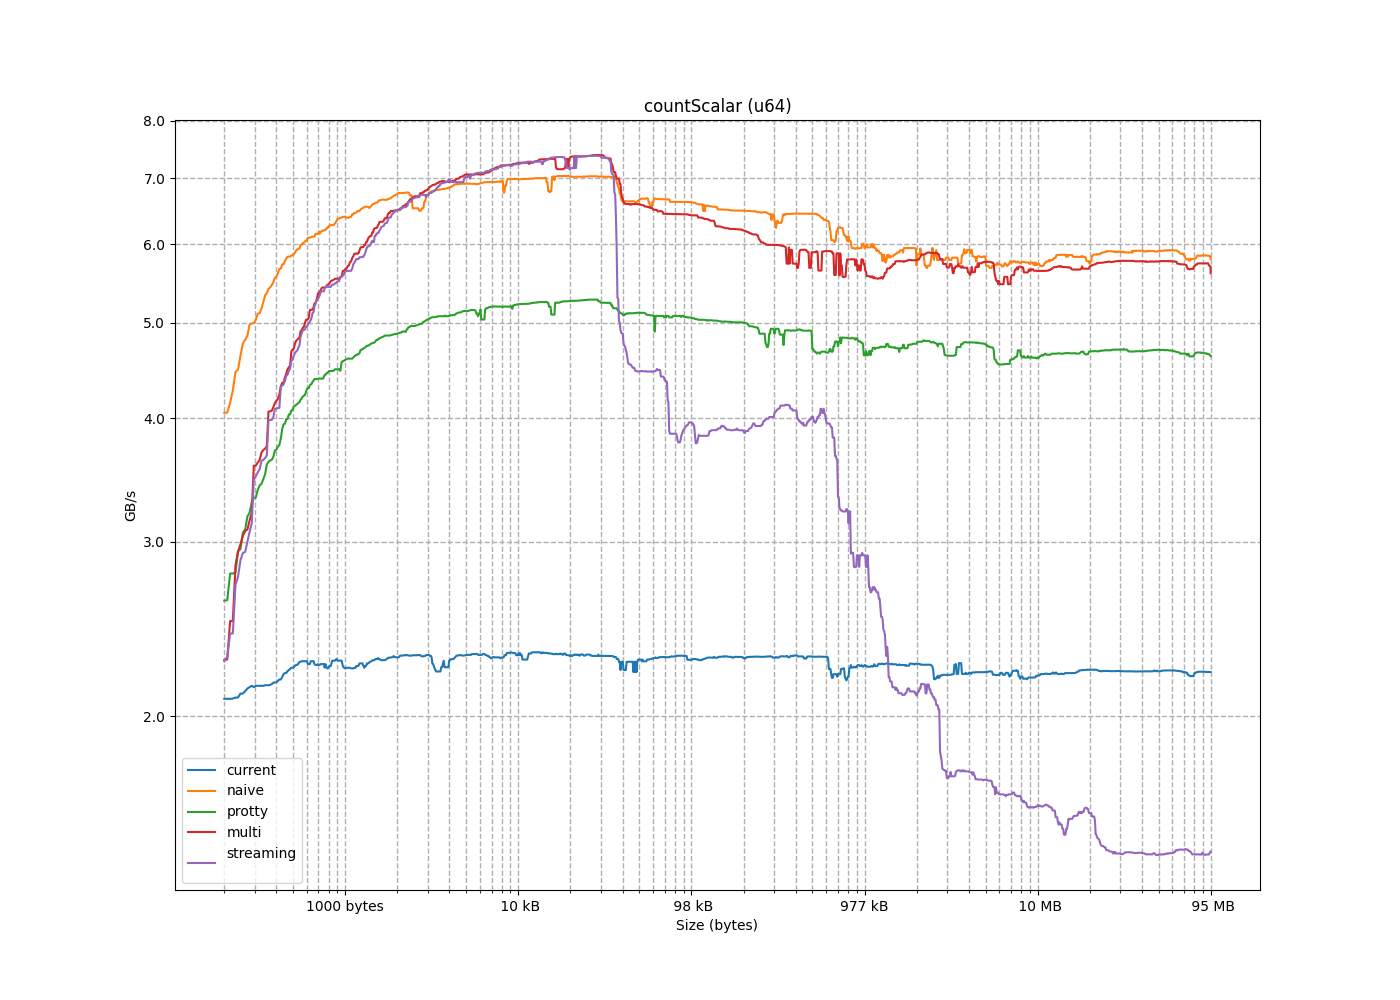

Source data for this figure (header and first rows):
size, current, naive, protty, multi, streaming
8, 0.6159, 1.135, 1.121, 1.115, 1.137
16, 1.224, 1.771, 2.274, 2.274, 2.101
24, 1.647, 2.167, 3.411, 3.411, 3.391
32, 1.931, 2.188, 1.158, 0.9242, 0.9105
40, 1.612, 2.287, 1.305, 1.05, 1.022
48, 1.698, 2.585, 1.505, 1.254, 1.226
56, 1.955, 2.712, 1.605, 1.339, 1.293
64, 2.088, 3.447, 1.852, 1.512, 1.478
72, 1.818, 3.405, 1.907, 1.864, 1.786
80, 1.985, 3.456, 1.994, 2.07, 1.984
88, 2.08, 3.5, 2.146, 2.032, 1.964
96, 2.167, 4.147, 2.422, 2.217, 2.12
104, 2.008, 4.055, 2.399, 1.853, 2.131
112, 2.082, 4.051, 2.617, 2.282, 2.295
120, 2.151, 4.048, 2.62, 2.279, 2.272
128, 2.215, 4.63, 2.794, 2.495, 2.424
136, 2.083, 4.455, 2.787, 2.841, 2.714
144, 2.14, 4.481, 2.951, 3.044, 2.877
152, 2.194, 4.268, 2.934, 2.934, 2.767
160, 2.245, 4.978, 3.089, 3.089, 2.923
168, 2.133, 4.85, 3.066, 2.983, 2.932
176, 2.151, 4.804, 3.212, 3.154, 3.072
184, 2.146, 4.763, 3.184, 3.077, 3.002
192, 2.189, 5.241, 3.322, 3.211, 3.133
200, 1.957, 5.11, 3.29, 3.584, 3.467
208, 2.039, 4.994, 3.421, 3.729, 3.631
216, 1.94, 4.989, 3.386, 3.582, 3.496
224, 2.162, 5.425, 3.511, 3.716, 3.625
232, 2.089, 5.167, 3.473, 3.609, 3.527
240, 2.108, 5.105, 3.593, 3.694, 3.648
248, 2.155, 5.032, 3.328, 3.632, 3.554
256, 1.909, 5.454, 3.435, 3.749, 3.668
264, 2.12, 5.326, 3.627, 4.106, 4.013
272, 2.149, 5.408, 3.633, 4.231, 4.098
280, 2.178, 5.355, 3.616, 4.071, 3.984
288, 2.206, 5.726, 3.72, 4.187, 4.098
296, 2.041, 5.607, 3.657, 4.067, 3.985
304, 2.17, 5.549, 3.746, 4.145, 4.092
312, 2.067, 5.494, 3.713, 4.064, 3.986
320, 2.221, 5.841, 3.815, 4.168, 4.089
328, 2.165, 5.725, 3.759, 4.507, 4.416
336, 2.077, 5.668, 3.946, 4.522, 4.491
344, 2.212, 5.561, 3.903, 4.346, 4.366
352, 2.19, 5.938, 3.994, 4.439, 4.469
360, 2.239, 5.827, 3.951, 4.309, 4.33
368, 2.261, 5.77, 4.038, 4.399, 4.428
376, 2.281, 5.666, 3.995, 4.347, 4.316
384, 2.303, 6.021, 4.08, 4.485, 4.307
392, 2.249, 5.915, 4.036, 4.803, 4.589
400, 2.27, 5.859, 4.119, 4.901, 4.675
408, 2.288, 5.806, 4.075, 4.693, 4.656
416, 2.233, 6.093, 4.155, 4.831, 4.748
424, 2.046, 5.992, 4.113, 4.705, 4.629
432, 2.227, 5.936, 4.19, 4.794, 4.715
440, 2.24, 5.885, 4.147, 4.676, 4.571
448, 2.312, 6.016, 4.222, 4.76, 4.686
456, 2.154, 5.928, 4.18, 5.06, 4.977
464, 2.283, 5.855, 4.253, 5.149, 5.066
472, 2.3, 5.83, 4.21, 4.989, 4.911
480, 2.316, 5.696, 4.281, 5.034, 4.995
... 1,166 more rows
